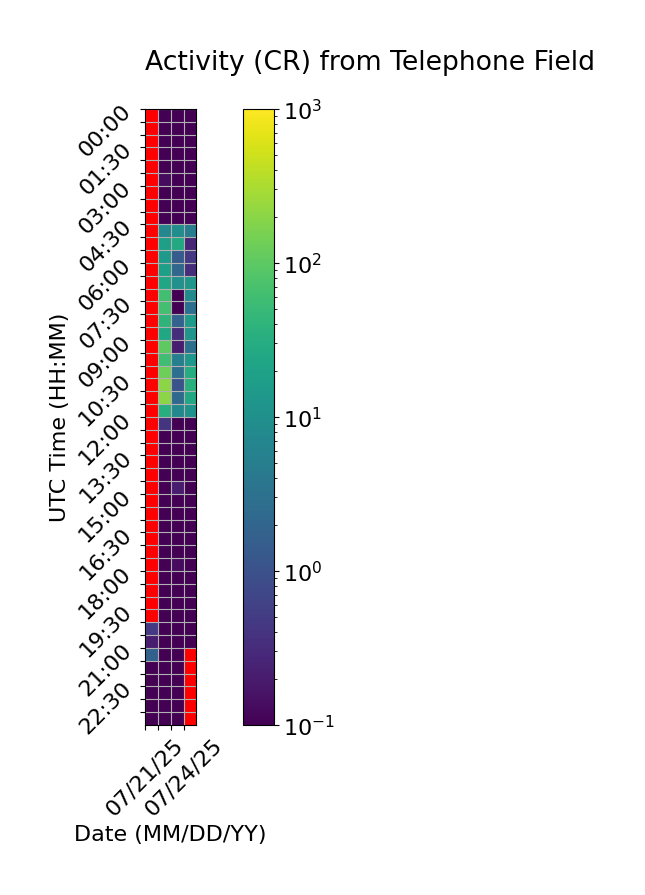

The table this chart was drawn from, first rows:
Time (UTC), 07/21/25, 07/22/25, 07/23/25, 07/24/25
00:00, , 0.0, 0.0, 0.0
00:30, , 0.0, 0.0, 0.0
01:00, , 0.0, 0.0, 0.0
01:30, , 0.0, 0.0, 0.0
02:00, , 0.0, 0.0, 0.0
02:30, , 0.1333, 0.0, 0.0
03:00, , 0.0, 0.0, 0.0
03:30, , 0.0, 0.06667, 0.0
04:00, , 0.0, 0.0, 0.0
04:30, , 7.067, 9.133, 4.8
05:00, , 17.93, 26.67, 0.2667
05:30, , 14.27, 1.467, 0.4667
06:00, , 18.33, 2.067, 0.3333
06:30, , 23.33, 10.67, 13.13
07:00, , 61.87, 0.0, 8.2
07:30, , 62.67, 0.0, 2.867
08:00, , 40.47, 1.8, 15.6
08:30, , 23.8, 0.3333, 12.33
09:00, , 100.3, 0.2, 3.0
09:30, , 58.87, 5.333, 13.73
10:00, , 130.5, 2.933, 30.4
10:30, , 201.8, 1.067, 34.47
11:00, , 203.3, 2.333, 23.73
11:30, , 32.0, 7.4, 11.2
12:00, , 0.4, 0.0, 0.0
12:30, , 0.0, 0.0, 0.0
13:00, , 0.0, 0.0, 0.0
13:30, , 0.0, 0.0, 0.06667
14:00, , 0.0, 0.0, 0.0
14:30, , 0.0, 0.2, 0.0
15:00, , 0.0, 0.0, 0.0
15:30, , 0.0, 0.0, 0.06667
16:00, , 0.0, 0.0, 0.0
16:30, , 0.0, 0.0, 0.0
17:00, , 0.0, 0.0, 0.0
17:30, , 0.06667, 0.1333, 0.0
18:00, , 0.0, 0.0, 0.0
18:30, , 0.0, 0.0, 0.0
19:00, , 0.0, 0.0, 0.0
19:30, , 0.0, 0.0, 0.06667
20:00, 0.4667, 0.0, 0.0, 0.0
20:30, 0.2, 0.0, 0.0, 0.0
21:00, 1.733, 0.0, 0.0, 
21:30, 0.06667, 0.0, 0.0, 
22:00, 0.0, 0.0, 0.0, 
22:30, 0.0, 0.0, 0.0, 
23:00, 0.0, 0.06667, 0.0, 
23:30, 0.0, 0.0, 0.0, 
